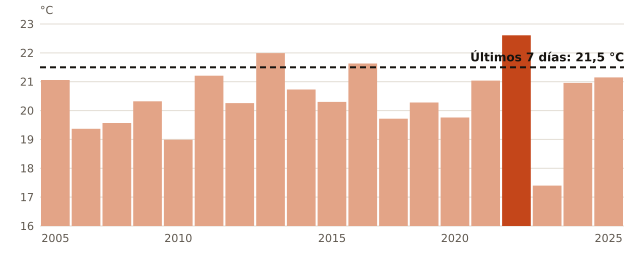

The data file committed next to this chart (first rows):
anio, temperatura_C
2005, 21.06
2007, 19.37
2008, 19.57
2009, 20.32
2010, 18.99
2011, 21.21
2012, 20.26
2013, 21.99
2014, 20.73
2015, 20.3
2016, 21.63
2018, 19.72
2019, 20.28
2020, 19.76
2021, 21.04
2022, 22.61
2023, 17.4
2024, 20.96
2025, 21.15
ahora, 21.5
